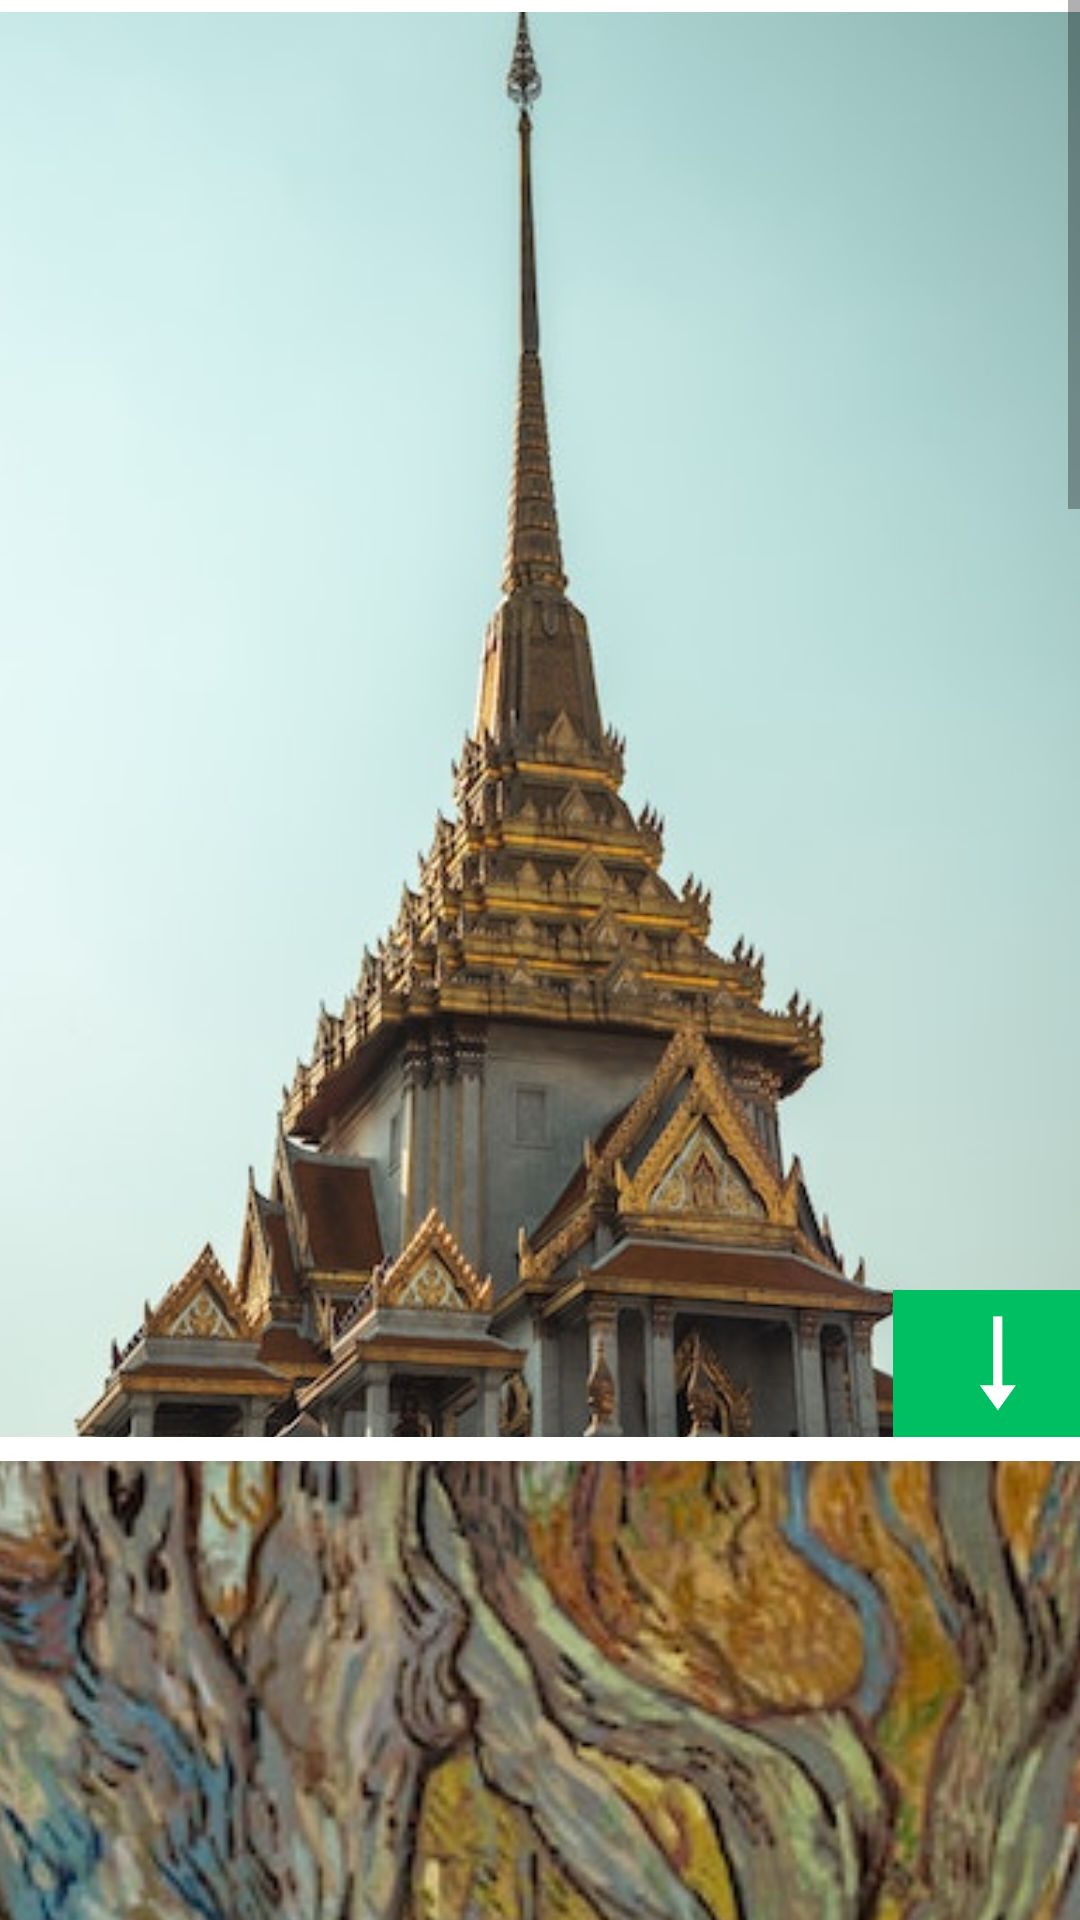

Produce the Android XML layout that renders to this screen, including the resource entries it uses.
<!-- AndroidManifest.xml: application theme Theme.Unsplash -->
<!-- res/layout/activity_imglist.xml -->
<?xml version="1.0" encoding="utf-8"?>
<ScrollView xmlns:android="http://schemas.android.com/apk/res/android"
    xmlns:app="http://schemas.android.com/apk/res-auto"
    xmlns:tools="http://schemas.android.com/tools"
    android:layout_width="409dp"
    android:layout_height="729dp"
    app:layout_constraintBottom_toBottomOf="parent"
    app:layout_constraintEnd_toEndOf="parent"
    app:layout_constraintStart_toStartOf="parent"
    app:layout_constraintTop_toTopOf="parent"
    android:fillViewport="true"
    app:layout_editor_absoluteX="1dp"
    app:layout_editor_absoluteY="1dp">


    <androidx.constraintlayout.widget.ConstraintLayout
        android:layout_width="match_parent"
        android:layout_height="wrap_content"
        tools:context=".ImglistActivity">


        <ImageView
            android:id="@+id/imageView3"
            android:layout_width="375dp"
            android:layout_height="475dp"
            android:layout_margin="4dp"
            android:scaleType="centerCrop"
            app:layout_constraintBottom_toTopOf="@+id/imageView4"
            app:layout_constraintEnd_toEndOf="parent"
            app:layout_constraintHorizontal_bias="0.5"
            app:layout_constraintStart_toStartOf="parent"
            app:layout_constraintTop_toTopOf="parent"
            app:layout_constraintVertical_bias="0.5"
            app:layout_constraintVertical_chainStyle="packed"
            app:srcCompat="@drawable/photo1" />

        <ImageView
            android:id="@+id/imageView4"
            android:layout_width="375dp"
            android:layout_height="475dp"
            android:layout_margin="4dp"
            android:scaleType="centerCrop"
            app:layout_constraintBottom_toTopOf="@+id/imageView6"
            app:layout_constraintEnd_toEndOf="parent"
            app:layout_constraintHorizontal_bias="0.5"
            app:layout_constraintStart_toStartOf="parent"
            app:layout_constraintTop_toBottomOf="@+id/imageView3"
            app:layout_constraintVertical_bias="0.5"
            app:srcCompat="@drawable/photo4" />

        <ImageView
            android:id="@+id/imageView6"
            android:layout_width="375dp"
            android:layout_height="475dp"
            android:layout_margin="4dp"
            android:scaleType="centerCrop"
            app:layout_constraintBottom_toTopOf="@+id/imageView5"
            app:layout_constraintEnd_toEndOf="parent"
            app:layout_constraintHorizontal_bias="0.5"
            app:layout_constraintStart_toStartOf="parent"
            app:layout_constraintTop_toBottomOf="@+id/imageView4"
            app:layout_constraintVertical_bias="0.5"
            app:srcCompat="@drawable/photo" />

        <ImageView
            android:id="@+id/imageView7"
            android:layout_width="375dp"
            android:layout_height="475dp"
            android:layout_margin="4dp"
            android:scaleType="centerCrop"
            app:layout_constraintBottom_toBottomOf="parent"
            app:layout_constraintEnd_toEndOf="parent"
            app:layout_constraintHorizontal_bias="0.5"
            app:layout_constraintStart_toStartOf="parent"
            app:layout_constraintTop_toBottomOf="@+id/imageView5"
            app:layout_constraintVertical_bias="0.5"
            app:srcCompat="@drawable/unsplash" />

        <ImageView
            android:id="@+id/imageView5"
            android:layout_width="375dp"
            android:layout_height="475dp"
            android:layout_margin="4dp"
            android:scaleType="centerCrop"
            app:layout_constraintBottom_toTopOf="@+id/imageView7"
            app:layout_constraintEnd_toEndOf="parent"
            app:layout_constraintHorizontal_bias="0.5"
            app:layout_constraintStart_toStartOf="parent"
            app:layout_constraintTop_toBottomOf="@+id/imageView6"
            app:layout_constraintVertical_bias="0.5"
            app:srcCompat="@drawable/photo5" />

        <Button
            android:id="@+id/Download"
            android:layout_width="70dp"
            android:layout_height="49dp"
            android:background="@drawable/arrow"
            android:contentDescription="download"
            android:textAlignment="center"
            android:textSize="12sp"
            app:layout_constraintBottom_toBottomOf="@+id/imageView3"
            app:layout_constraintEnd_toEndOf="@+id/imageView3" />
    </androidx.constraintlayout.widget.ConstraintLayout>
</ScrollView>
<!-- resources referenced by this layout -->
<resources>
  <!-- drawable arrow: png bitmap (drawable, 3720 bytes) -->
  <!-- drawable photo: jpg bitmap (drawable, 58469 bytes) -->
  <!-- drawable photo1: jpg bitmap (drawable, 37129 bytes) -->
  <!-- drawable photo4: jpg bitmap (drawable, 55546 bytes) -->
  <!-- drawable photo5: jpg bitmap (drawable, 41669 bytes) -->
  <!-- drawable unsplash: jpeg bitmap (drawable, 19640 bytes) -->
  <style name="Theme.Unsplash" parent="Theme.MaterialComponents.DayNight.DarkActionBar">
          
          <item name="colorPrimary">@color/black</item>
          <item name="colorPrimaryVariant">@color/purple_700</item>
          <item name="colorOnPrimary">@color/white</item>
          
          <item name="colorSecondary">@color/teal_200</item>
          <item name="colorSecondaryVariant">@color/teal_700</item>
          <item name="colorOnSecondary">@color/black</item>
          
          <item name="android:statusBarColor">@color/black</item>
          
      </style>
  <!-- not gathered from this repository: default colours our renderer supplied (Android Studio template values) -->
  <color name="purple_700">#FF3700B3</color>
  <color name="teal_200">#FF03DAC5</color>
  <color name="teal_700">#FF018786</color>
  <color name="black">#FF000000</color>
  <color name="white">#FFFFFFFF</color>
</resources>
